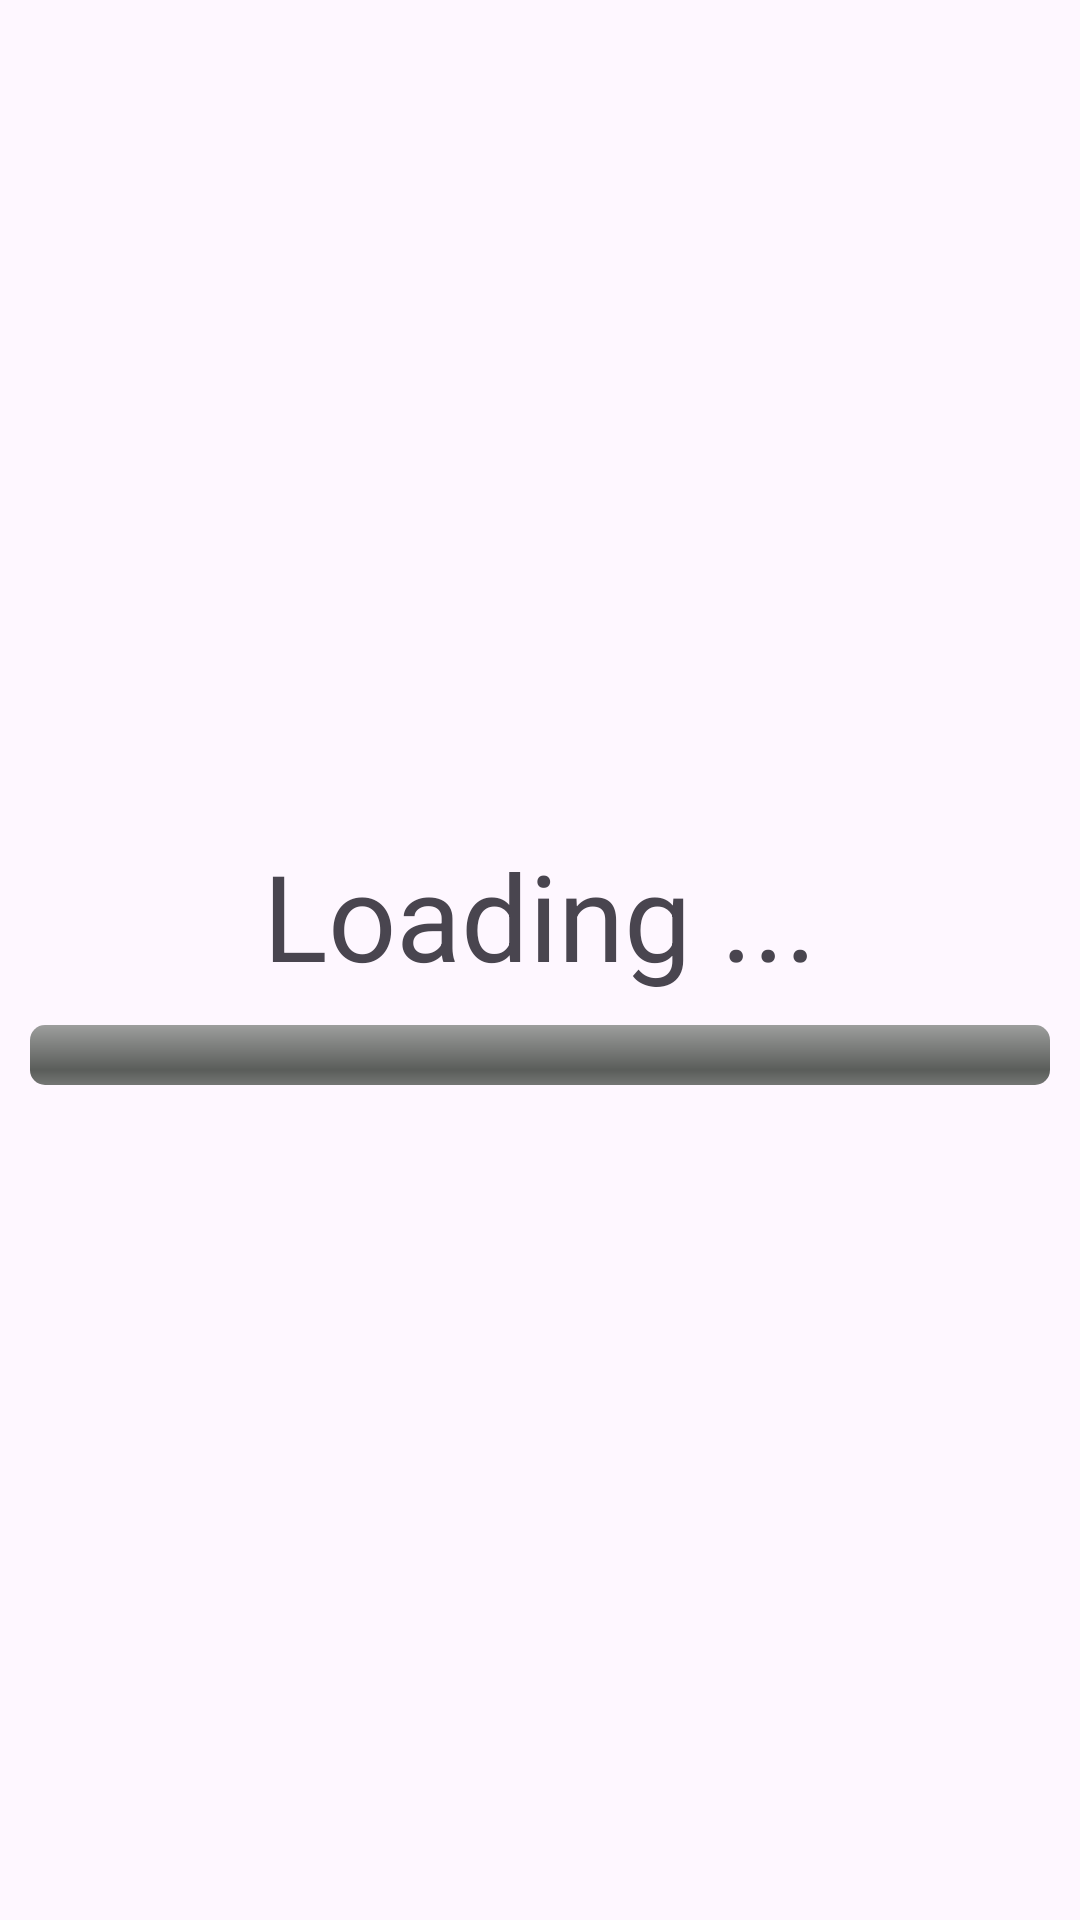

This screen was rendered from an Android layout file. Write that file and the resources it references.
<!-- AndroidManifest.xml: application theme Theme.Cs4048group_007 -->
<!-- res/layout/loading_activity.xml -->
<?xml version="1.0" encoding="utf-8"?>
<LinearLayout xmlns:android="http://schemas.android.com/apk/res/android"
    android:id="@+id/main_loading"
    android:layout_width="match_parent"
    android:layout_height="match_parent"
    android:orientation="vertical"
    android:gravity="center"
    xmlns:app="http://schemas.android.com/apk/res-auto">

    <TextView
        android:id="@+id/loading_text"
        android:layout_width="match_parent"
        android:layout_height="wrap_content"
        android:text="@string/Loading"
        android:textAlignment="center"
        android:layout_marginBottom="10dp"
        android:textSize="40sp"/>

    <ProgressBar
        android:id="@+id/progress_bar"
        android:layout_width="match_parent"
        android:layout_height="wrap_content"
        android:layout_gravity="center"
        android:layout_marginLeft="10sp"
        android:layout_marginRight="10sp"
        style="@android:style/Widget.ProgressBar.Horizontal"/>


</LinearLayout>
<!-- resources referenced by this layout -->
<resources>
  <string name="Loading">Loading ...</string>
  <style name="Theme.Cs4048group_007" parent="Base.Theme.Cs4048group_007" />
  <style name="Base.Theme.Cs4048group_007" parent="Theme.Material3.DayNight.NoActionBar">
          
          
      </style>
</resources>
